5-way image classification set "fruits" from GitHub (codeams/classifier); label vocabulary: apple, avocado, banana, blueberry, coconut.

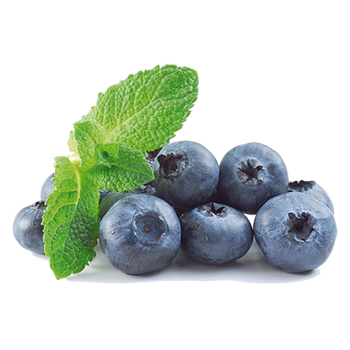
Label: blueberry

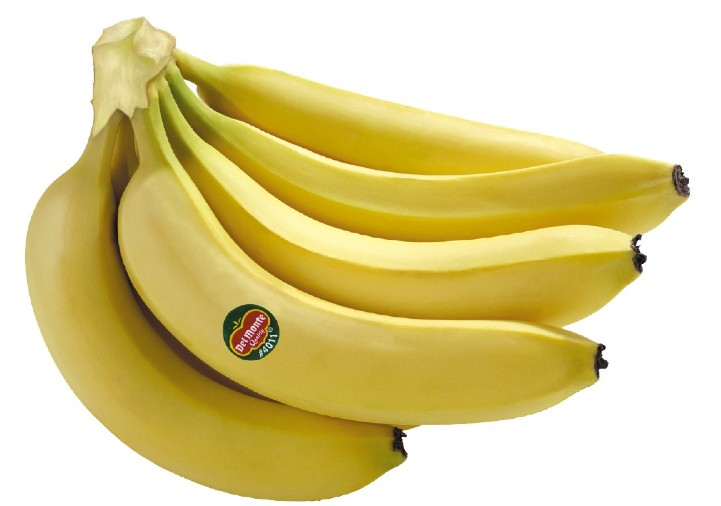
Label: banana

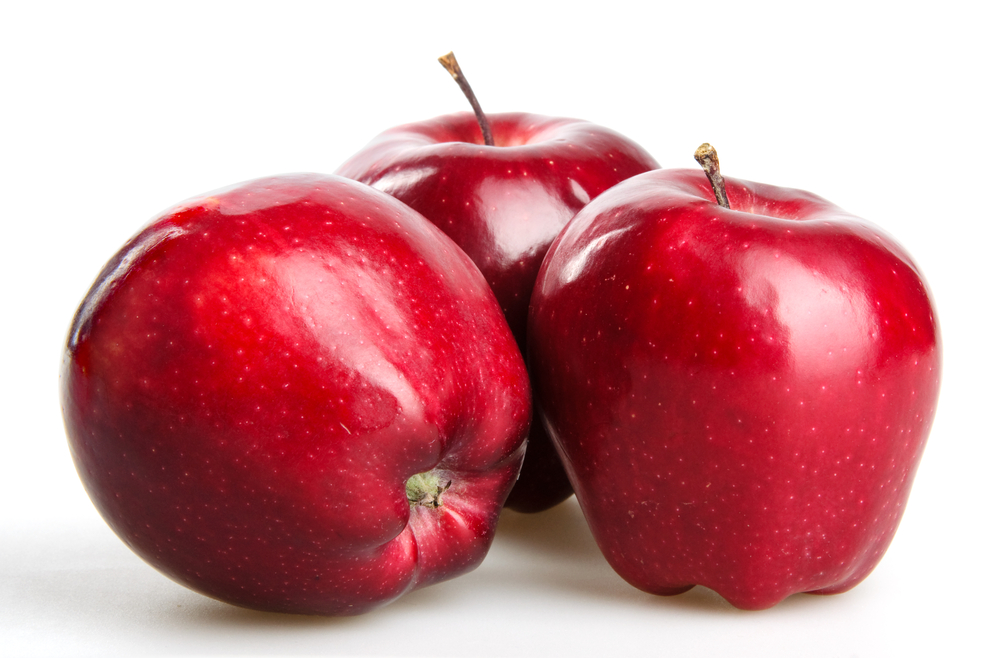
Label: apple

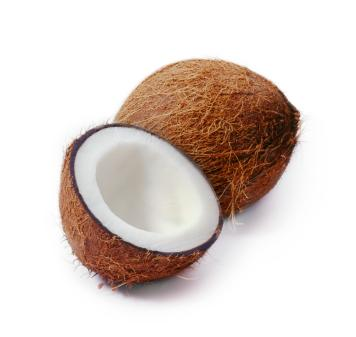
Label: coconut

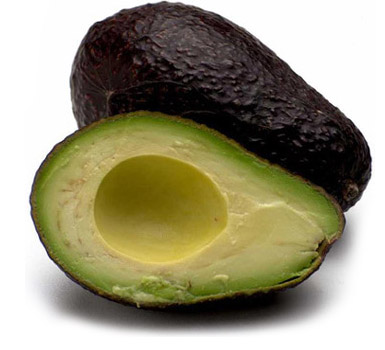
Label: avocado

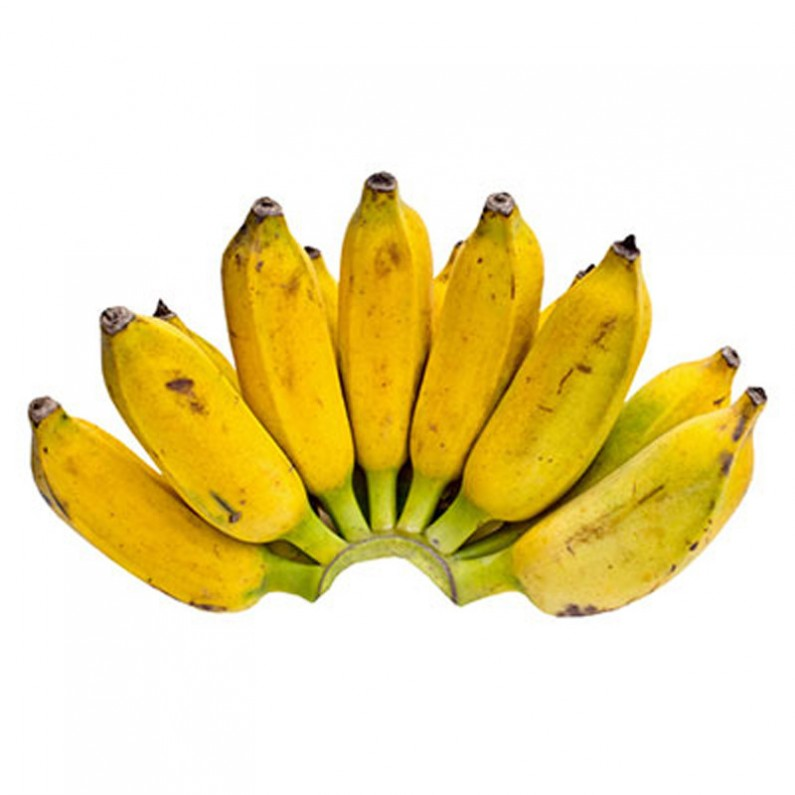
Label: banana
